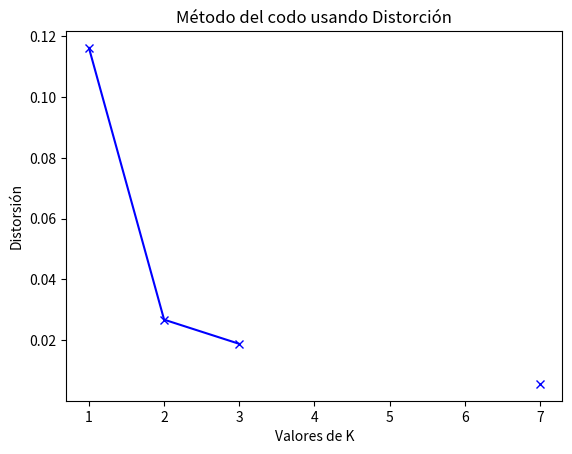
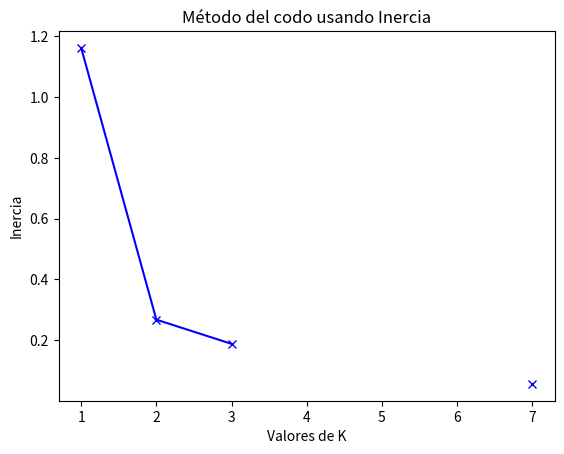

Source code (Python) for these figures, in order:
import numpy as np 
import matplotlib.pyplot as plt
import math
import random

plt.close('all')

# Puntos de datos
xi = np.zeros((2,30))
cont = 0

l1 = [0.36, 0.65, 0.62, 0.5, 0.35, 0.9, 1, 0.99, 0.83, 0.88] # x
l2 = [0.85, 0.89, 0.55, 0.75, 1, 0.35, 0.24, 0.55, 0.36, 0.43] # y

xi = [l1,l2]
numPuntos = len(xi[0])

#Número de clusters
K =  range(1,8)

distortions = []
inertias = []

for k in K:
    
    U = np.zeros((k,numPuntos))
    Um1 = np.zeros((k,numPuntos))

    for i in range(0,numPuntos,1):
        aux = random.randint(0,k-1)
        U[aux][i] = 1
        Um1[aux][i] = 1   
    
    cont = 0

    while(True):
        
        #Cálculo de los centroides
        centrosxy = np.zeros((k,2))
        numx = 0
        denx = 0
        numy = 0
        deny = 0
        
        for i in range(0,k,1):
            for j in range(0,numPuntos,1):
                numx += U[i][j]*xi[0][j]
                denx += U[i][j]
                numy += U[i][j]*xi[1][j]
                deny += U[i][j]     
            centrosxy[i][0] = numx/denx
            centrosxy[i][1] = numy/deny
            numx = 0
            denx = 0
            numy = 0
            deny = 0
        
        # #Distancias entre los centroides y los datos
        
        distancias = np.zeros((k,numPuntos))

        for j in range(0,k,1):
            for i in range(0,numPuntos,1):
                distancias[j][i] = math.sqrt((xi[0][i]-centrosxy[j][0])**2 + (xi[1][i]-centrosxy[j][1])**2)
        
        indices_min = np.argmin(distancias, axis=0)
        #Actualización de U
        for i in range(0,numPuntos,1):
            indice = indices_min[i]
            for j in range(0,k,1):
                if j == indice:
                    Um1[j][i] = 1   
                else:
                    Um1[j][i] = 0
        cont += 1
        if np.array_equal(U,Um1):
            break
        U = Um1
        #Final del while#
    distancia = 0
    pertenenciaU = np.argmax(U,axis=0)
    #Continuación del ciclo for k in K
    for i in range(0,numPuntos,1):
        indice = pertenenciaU[i]
        distancia += (xi[0][i]-centrosxy[indice][0])**2 + (xi[1][i]-centrosxy[indice][1])**2
    
    inertias.append(distancia)
    distancia = distancia/numPuntos    
    distortions.append(distancia)   



plt.figure(1)
plt.plot(K, distortions, 'bx-')
plt.xlabel('Valores de K')
plt.ylabel('Distorsión')
plt.title('Método del codo usando Distorción')
plt.show()

plt.figure(2)
plt.plot(K, inertias, 'bx-')
plt.xlabel('Valores de K')
plt.ylabel('Inercia')
plt.title('Método del codo usando Inercia')
plt.show()
